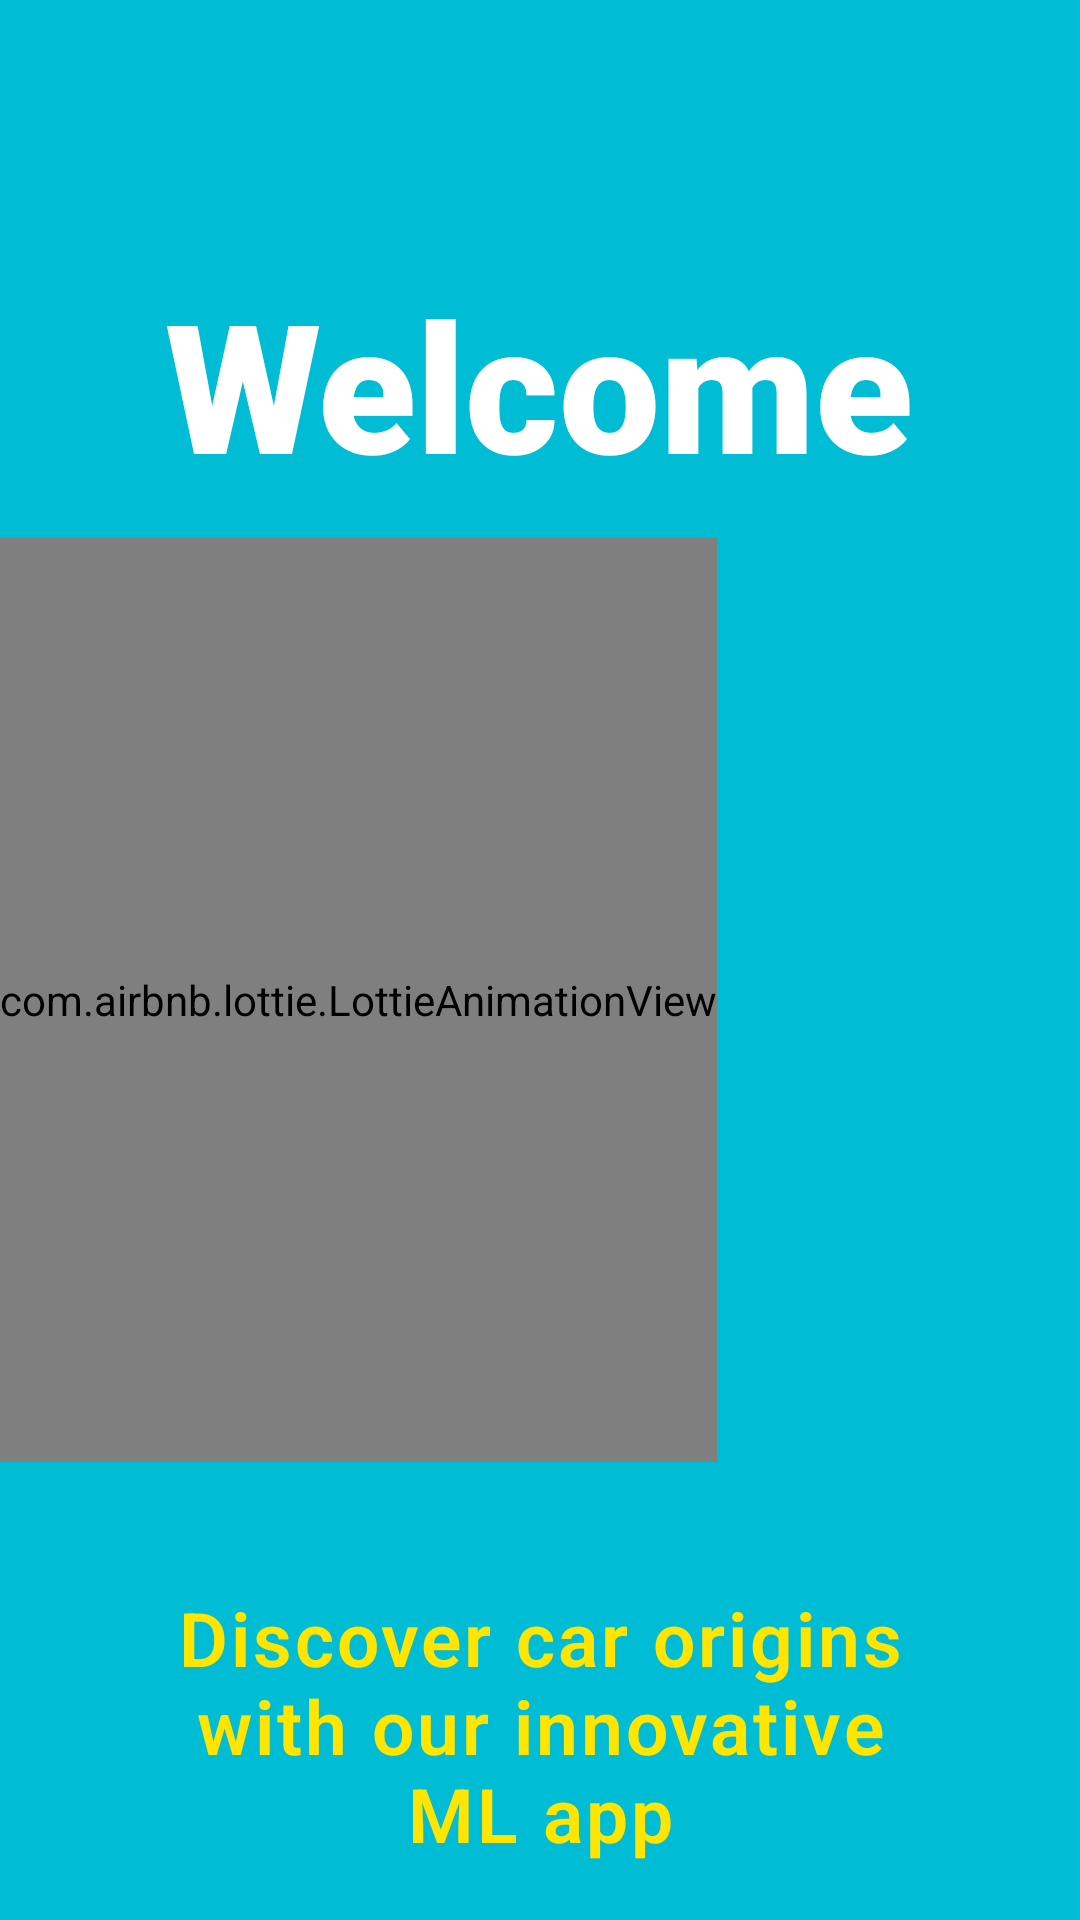

The Android layout XML behind this screen, and the referenced resources:
<!-- AndroidManifest.xml: activity theme AppTheme.HomeActivity -->
<!-- res/layout/activity_home.xml -->
<?xml version="1.0" encoding="utf-8"?>
<LinearLayout xmlns:android="http://schemas.android.com/apk/res/android"
    xmlns:app="http://schemas.android.com/apk/res-auto"
    xmlns:tools="http://schemas.android.com/tools"
    android:layout_width="match_parent"
    android:layout_height="match_parent"
    android:background="#00BCD4"
    android:layout_gravity="center"
    android:orientation="vertical"
    tools:context=".MainActivity">

    <TextView
        android:id="@+id/welcomeText"
        android:layout_width="wrap_content"
        android:layout_height="wrap_content"
        android:textSize="60dp"
        android:layout_marginTop="15mm"
        android:textColor="#FFFFFF"
        android:textFontWeight="900"
        android:layout_gravity="center"
        android:gravity="center"
        android:fontFamily="sans-serif-thin"
        android:text="Welcome" />


    <com.airbnb.lottie.LottieAnimationView
        android:layout_width="wrap_content"
        android:layout_height="308dp"
        android:layout_marginTop="2mm"
        app:lottie_autoPlay="true"
        app:lottie_loop="true"
        app:lottie_rawRes="@raw/car_animation"
        app:lottie_speed="1" />

    
    
    
    
    
    



    <LinearLayout
        android:layout_width="wrap_content"
        android:layout_height="match_parent"
        android:paddingHorizontal="53dp"
        >
        <TextView
            android:id="@+id/welcomeparagraph"
            android:layout_width="wrap_content"
            android:layout_height="wrap_content"
            android:text="Discover car origins with our innovative ML app"
            android:textSize="25sp"
            android:letterSpacing="0.04"
            android:textColor="#FFE500"
            android:textFontWeight="600"
            android:layout_gravity="center"
            android:gravity="center"
            android:layout_marginTop="2mm"
            android:fontFamily="sans-serif-thin"/>
    </LinearLayout>

</LinearLayout>
<!-- resources referenced by this layout -->
<resources>
  <style name="AppTheme.HomeActivity" parent="Theme.AppCompat.Light.NoActionBar">
          <item name="android:statusBarColor">@color/blue</item>
          <item name="android:textAllCaps">false</item>
  
      </style>
  <color name="blue">#00BCD4</color>
</resources>
